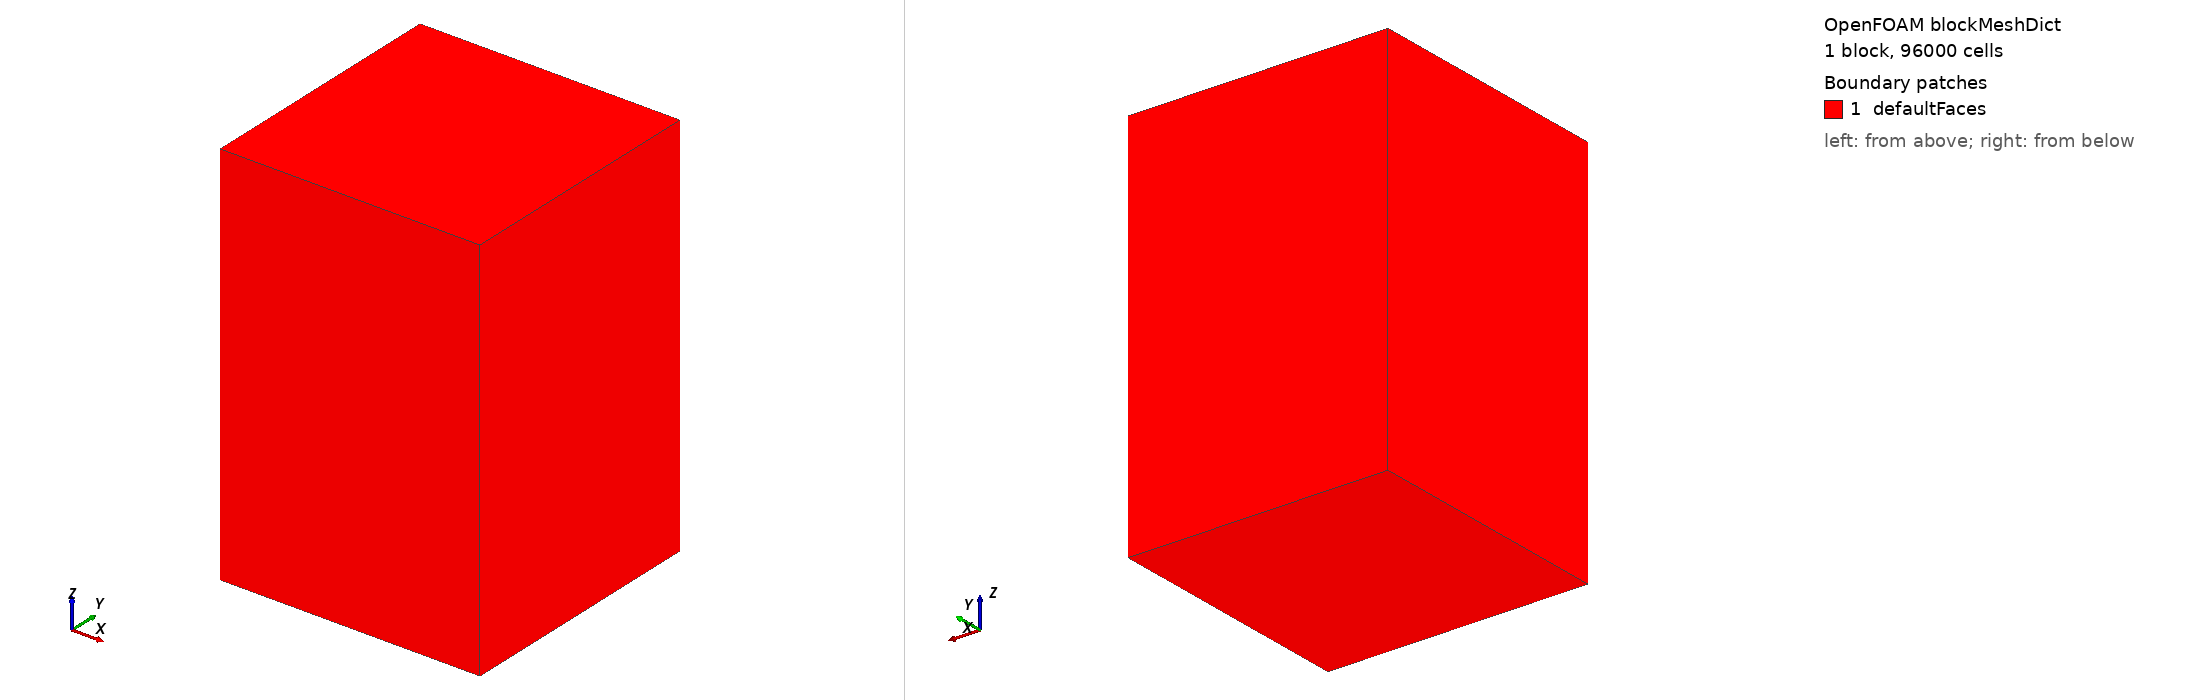

OpenFOAM case: the mesh blockMesh builds from blockMeshDict, 1 block(s), 96000 cells. Boundary patches (legend numbers): 1 defaultFaces. Left view from above one corner, right view from below the opposite corner. Boundary conditions: 2 field file(s) under 0/; 1 of 1 drawn patches have an entry in a shipped field file.

=== system/blockMeshDict ===
/*--------------------------------*- C++ -*----------------------------------*\
| =========                 |
| \\      /  F ield         |
| \\    /   O peration     |
|   \\  /    A nd           |
|    \\/     M anipulation  |                                                 |
\*---------------------------------------------------------------------------*/
FoamFile
{
    version     2.0;
    format      ascii;
    class       dictionary;
    object      blockMeshDict;
}
// * * * * * * * * * * * * * * * * * * * * * * * * * * * * * * * * * * * * * //

convertToMeters 1;

vertices
(
    // 領域サイズ: 0.8m x 0.8m x 1.2m
    // プロペラ中心 (0 0 0) を想定
    
    // Bottom plane (Z = -0.7) 出口側
    (-0.4 -0.4 -0.7) // 0
    ( 0.4 -0.4 -0.7) // 1
    ( 0.4  0.4 -0.7) // 2
    (-0.4  0.4 -0.7) // 3

    // Top plane (Z = 0.5) 入口側
    (-0.4 -0.4  0.5) // 4
    ( 0.4 -0.4  0.5) // 5
    ( 0.4  0.4  0.5) // 6
    (-0.4  0.4  0.5) // 7
);

blocks
(
    // 【変更】ベースメッシュサイズ: 10mm (0.01m) に変更
    // 以前の5mm設定だと背景だけで600万セルを超えていたため、
    // ここを削減するのが最も効果的です。
    // X: 80分割, Y: 80分割, Z: 120分割 -> 約76.8万セル
    hex (0 1 2 3 4 5 6 7) (40 40 60) simpleGrading (1 1 1)
);

defaultPatch
{
    type patch;
}

boundary ();

// * * * * * * * * * * * * * * * * * * * * * * * * * * * * * * * * * * * * * //

=== 0/omega ===
FoamFile
{
    version     2.0;
    format      ascii;
    class       volScalarField;
    location    0;
    object      omega;
}
dimensions [0 0 -1 0 0 0 0];
internalField uniform 5000;
boundaryField
{
    outlet-2
    {
        type inletOutlet;
        inletValue uniform 5000;
        value uniform 5000;
    }
    inlet-2
    {
        type inletOutlet;
        inletValue uniform 5000;
        value uniform 5000;
    }
    side-2
    {
        type inletOutlet;
        inletValue uniform 5000;
        value uniform 5000;
    }
    tello-blade-customv2
    {
        type omegaWallFunction;
        value uniform 5000;
    }
    defaultFaces
    {
        type zeroGradient;
    }
}


=== 0/p ===
FoamFile
{
    version     2.0;
    format      ascii;
    class       volScalarField;
    location    0;
    object      p;
}
dimensions [0 2 -2 0 0 0 0];
internalField uniform 0.0;
boundaryField
{
    outlet-2
    {
        type totalPressure;
        p0 uniform 0;
        value uniform 0;
    }
    inlet-2
    {
        type totalPressure;
        p0 uniform 0;
        value uniform 0;
    }
    side-2
    {
        type totalPressure;
        p0 uniform 0;
        value uniform 0;
    }
    tello-blade-customv2
    {
        type zeroGradient;
    }
    defaultFaces
    {
        type zeroGradient;
    }
}
